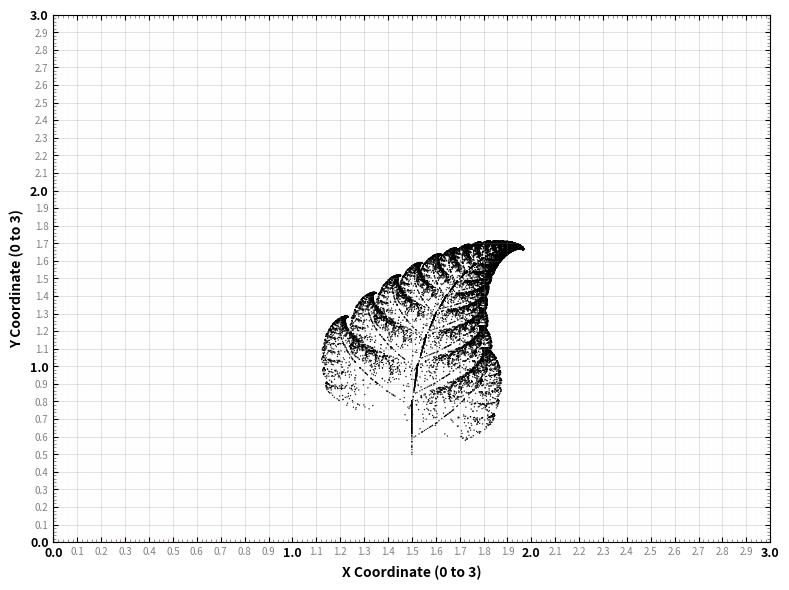

Here is the Python script that generated this plot:
import numpy as np
import matplotlib.pyplot as plt
import random
from matplotlib.colors import LinearSegmentedColormap

def barnsley_fern(num_points=25000):
    # Initializing arrays to store points
    x = np.zeros(num_points)
    y = np.zeros(num_points)

    # Starting point
    x[0], y[0] = 0, 0

    # Generating points using the four transformation matrices
    for i in range(1, num_points):
        # Get previous point
        prev_x, prev_y = x[i-1], y[i-1]

        # Random number to determine which transformation to use
        r = random.random()

        if r < 0.01:
            # Transformation 1: Stem (1% probability)
            # Matrix: a=0, b=0, c=0, d=0.25, e=0, f=0 (much taller stem)
            x[i] = 0 * prev_x + 0 * prev_y + 0          # a=0, b=0, e=0
            y[i] = 0 * prev_x + 0.25 * prev_y + 0       # c=0, d=0.25, f=0
        elif r < 0.86:
            # Transformation 2: Main leaflets (85% probability) - More curved
            # Matrix: a=0.80, b=0.08, c=-0.08, d=0.80, e=0, f=1.8
            x[i] = 0.80 * prev_x + 0.08 * prev_y + 0    # a=0.80, b=0.08, e=0
            y[i] = -0.08 * prev_x + 0.80 * prev_y + 1.8 # c=-0.08, d=0.80, f=1.8
        elif r < 0.93:
            # Transformation 3: Left leaflet (7% probability) - Much more pronounced
            # Matrix: a=0.30, b=-0.35, c=0.35, d=0.30, e=0, f=1.8
            x[i] = 0.30 * prev_x + (-0.35) * prev_y + 0  # a=0.30, b=-0.35, e=0
            y[i] = 0.35 * prev_x + 0.30 * prev_y + 1.8  # c=0.35, d=0.30, f=1.8
        else:
            # Transformation 4: Right leaflet (7% probability) - Much more pronounced
            # Matrix: a=-0.25, b=0.35, c=0.35, d=0.30, e=0, f=0.6
            x[i] = -0.25 * prev_x + 0.35 * prev_y + 0   # a=-0.25, b=0.35, e=0
            y[i] = 0.35 * prev_x + 0.30 * prev_y + 0.6 # c=0.35, d=0.30, f=0.6

    return x, y

def create_custom_colormap():
    colors = ["#000", '#000']   # creating custom black colormap for the fern
    return LinearSegmentedColormap.from_list('fern_black', colors)

def visualize_fern(x, y, save_plot=True):

    x_small = x * 0.15
    y_small = y * 0.15



    x_offset = 1.5 #centering the leaf
    y_offset = 0.5

    x_scaled = x_small + x_offset
    y_scaled = y_small + y_offset


    plt.figure(figsize=(8, 6), dpi=150)
    plt.scatter(x_scaled, y_scaled, s=1.0, c='black', alpha=0.9, edgecolors='none')

    plt.xlabel('X Coordinate (0 to 3)', fontsize=10, color='black', fontweight='bold')
    plt.ylabel('Y Coordinate (0 to 3)', fontsize=10, color='black', fontweight='bold')

    plt.grid(True, alpha=0.4, linestyle='-', linewidth=0.4, color='gray')
    plt.grid(True, which='minor', alpha=0.2, linestyle=':', linewidth=0.2, color='lightgray')


    # Showing axes with proper styling
    plt.gca().spines['bottom'].set_color('black')
    plt.gca().spines['left'].set_color('black')
    plt.gca().spines['top'].set_color('black')
    plt.gca().spines['right'].set_color('black')

    # Setting detailed tick parameters
    plt.tick_params(axis='both', which='major', labelsize=9, colors='black')
    plt.tick_params(axis='both', which='minor', labelsize=7, colors='gray')

    # Adding major and minor ticks with detailed spacing
    plt.gca().tick_params(which='both', direction='in', top=True, right=True)

    # Creating detailed coordinate system from 0 to 3 on both axes
    import numpy as np

    major_ticks = np.arange(0, 3.1, 0.1)

    minor_ticks = np.arange(0, 3.02, 0.02)

    plt.gca().set_xticks(major_ticks)
    plt.gca().set_xticks(minor_ticks, minor=True)
    plt.gca().set_yticks(major_ticks)
    plt.gca().set_yticks(minor_ticks, minor=True)

    # Custom tick label formatting for both axes

    x_labels = []
    y_labels = []

    for tick in major_ticks:
        if tick in [0.0, 1.0, 2.0, 3.0]:
            x_labels.append(f'{tick:.1f}')
            y_labels.append(f'{tick:.1f}')
        else:
            x_labels.append(f'{tick:.1f}')
            y_labels.append(f'{tick:.1f}')

    plt.gca().set_xticklabels(x_labels)
    plt.gca().set_yticklabels(y_labels)

    for i, (tick, label) in enumerate(zip(major_ticks, plt.gca().get_xticklabels())):
        if tick in [0.0, 1.0, 2.0, 3.0]:
            label.set_color('black')
            label.set_fontsize(9)
            label.set_fontweight('bold')
        else:
            label.set_color('gray')
            label.set_fontsize(7)

    for i, (tick, label) in enumerate(zip(major_ticks, plt.gca().get_yticklabels())):
        if tick in [0.0, 1.0, 2.0, 3.0]:
            label.set_color('black')
            label.set_fontsize(9)
            label.set_fontweight('bold')
        else:
            label.set_color('gray')
            label.set_fontsize(7)

    # Setting background color to white
    plt.gca().set_facecolor('white')
    plt.gcf().patch.set_facecolor('white')

    # Adding axis lines through origin for reference
    plt.axhline(y=0, color='red', linestyle=':', alpha=0.6, linewidth=1)
    plt.axvline(x=0, color='red', linestyle=':', alpha=0.6, linewidth=1)

    # axis limits
    plt.xlim(0, 3.0)
    plt.ylim(0, 3.0)
    plt.tight_layout()

    # Saving the plot (if requested)
    if save_plot:
        plt.savefig('barnsley_fern_fractal.png', dpi=300, bbox_inches='tight',
                   facecolor='white', edgecolor='none')
        print("Fern fractal saved as 'barnsley_fern_fractal.png'")

    # Show the plot
    plt.show()

def print_fractal_info(x, y):
    # Printing generated fractal info
    print(f"\n{'='*55}")
    print("SMALL BARNSLEY FERN - 0 TO 3 COORDINATE SYSTEM (BOTH AXES)")
    print(f"{'='*55}")
    print(f"Points generated: {len(x):,}")
    print(f"Original size - Width: {x.max() - x.min():.2f}, Height: {y.max() - y.min():.2f}")
    print(f"Small leaf size - Width: {(x.max() - x.min()) * 0.15:.2f}, Height: {(y.max() - y.min()) * 0.15:.2f}")
    print(f"Both axes range: 0.0 to 3.0 with 0.1 increments (31 major ticks)")
    print(f"Special formatting: 0.0, 1.0, 2.0, 3.0 in black bold; others gray small")
    print(f"Centered around X = 1.5, No rotation applied")
    print(f"{'='*55}\n")

def main():

    print("Generating Small Barnsley Fern in 0-3 Coordinate System (Both Axes)...")

    num_points = 25000
    print(f"Computing {num_points:,} points using modified IFS...")

    x, y = barnsley_fern(num_points)
    print_fractal_info(x, y)
    print("Creating small leaf in 0-3 coordinate system for both X and Y axes...")
    visualize_fern(x, y, save_plot=True)

    print("\nSmall Barnsley Fern completed!")
    print("Both X and Y axes: 0.0 to 3.0 with special formatting")
    print("0.0, 1.0, 2.0, 3.0 in black bold; other values in gray small text")

if __name__ == "__main__":
    main()
